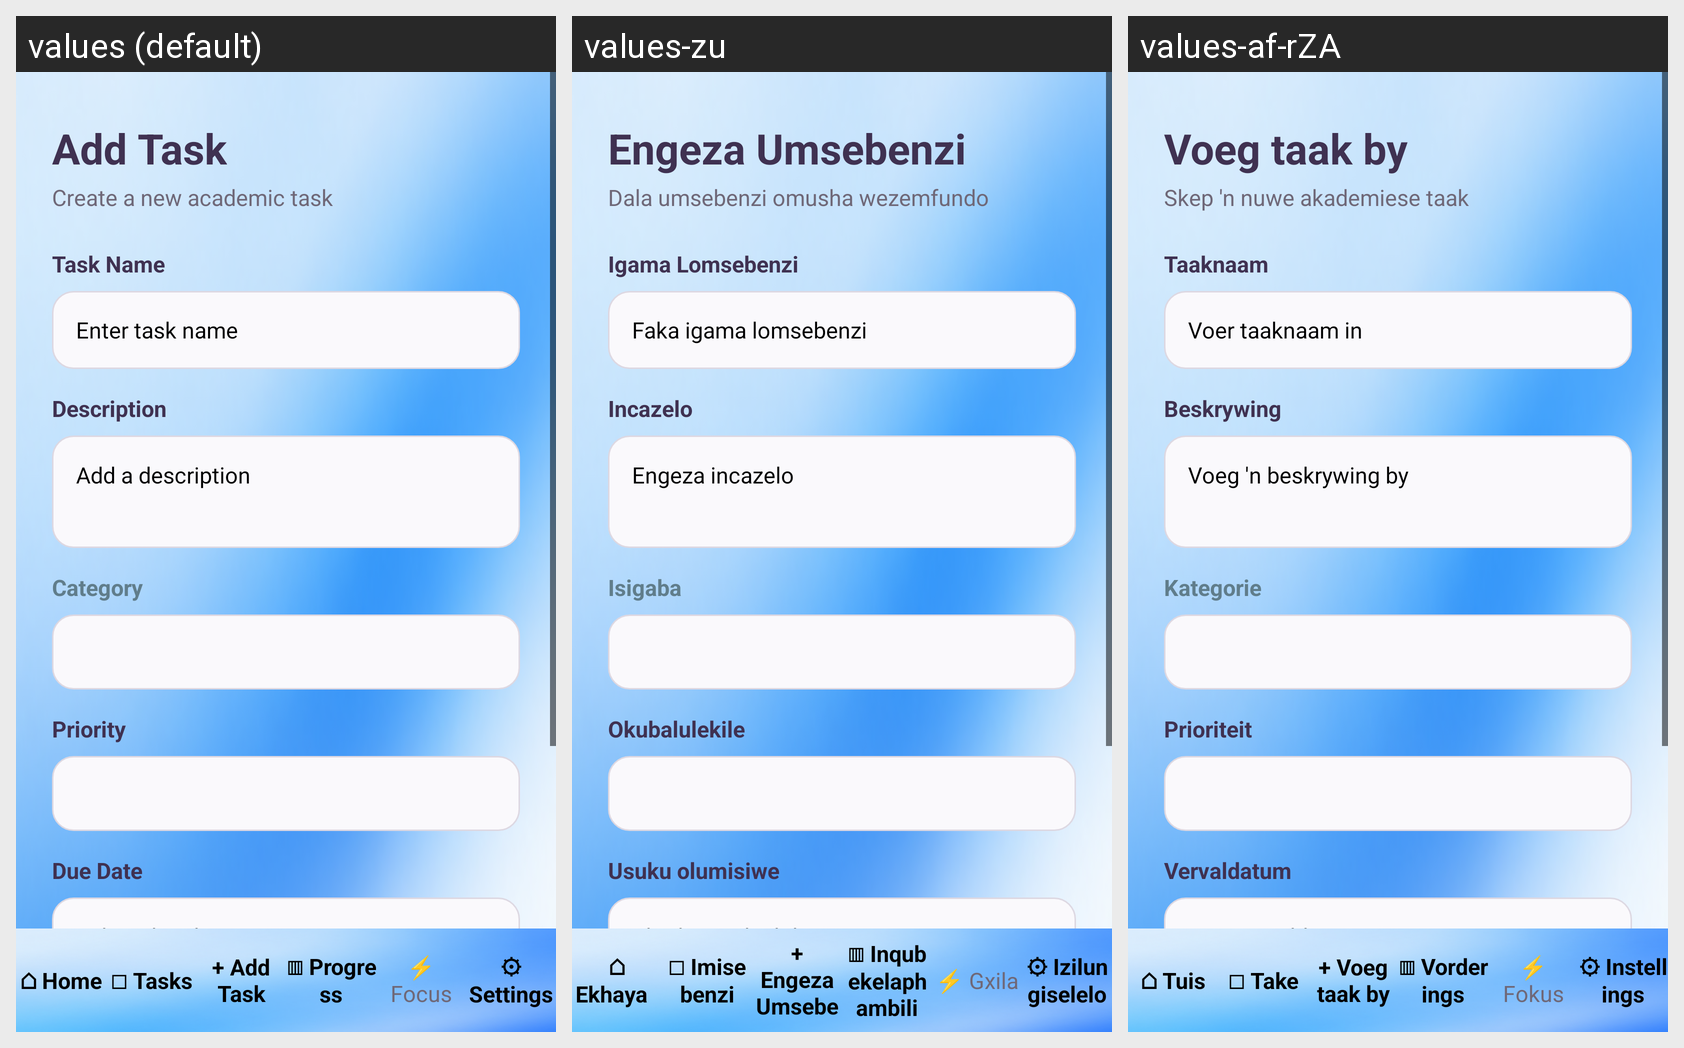

Strings drawn on this Android screen and how each of the app's shown locales translates them:
Android screen res/layout/fragment_add_task.xml rendered under 3 locales, left to right: values (default), values-zu, values-af-rZA. Device: Nexus 5 (rendered at 1080×1920; each locale shown at half size, 540×960, under a caption strip naming it); theme Theme.StudyMate.
Strings drawn on this screen, with the default value and each locale's value (text and hints the layout hard-codes, and strings that could not be matched under every locale, appear in the picture but are not listed):

add_task
  values: Add Task
  values-zu: Engeza Umsebenzi
  values-af-rZA: Voeg taak by

create_a_new_academic_task
  values: Create a new academic task
  values-zu: Dala umsebenzi omusha wezemfundo  
  values-af-rZA: Skep 'n nuwe akademiese taak

task_name
  values: Task Name
  values-zu: Igama Lomsebenzi  
  values-af-rZA: Taaknaam

enter_task_name
  values: Enter task name
  values-zu: Faka igama lomsebenzi  
  values-af-rZA: Voer taaknaam in

description
  values: Description
  values-zu: Incazelo
  values-af-rZA: Beskrywing

add_a_description
  values: Add a description
  values-zu: Engeza incazelo
  values-af-rZA: Voeg 'n beskrywing by

category
  values: Category
  values-zu: Isigaba
  values-af-rZA: Kategorie

priority
  values: Priority
  values-zu: Okubalulekile
  values-af-rZA: Prioriteit

due_date
  values: Due Date
  values-zu: Usuku olumisiwe
  values-af-rZA: Vervaldatum

select_due_date
  values: Select due date
  values-zu: Khetha usuku lokugcina  
  values-af-rZA: Kies vervaldatum

_10_home
  values: ⌂ Home
  values-zu: ⌂ Ekhaya  
  values-af-rZA: ⌂ Tuis

_10_tasks
  values: □ Tasks
  values-zu: □ Imisebenzi
  values-af-rZA: □ Take

_10_add_task
  values: + Add Task
  values-zu: + Engeza Umsebenzi
  values-af-rZA: + Voeg taak by

_10_progress
  values: ▥ Progress
  values-zu: ▥ Inqubekelaphambili
  values-af-rZA: ▥ Vorderings

focus
  values: ⚡ Focus
  values-zu: ⚡ Gxila
  values-af-rZA: ⚡ Fokus

_10_settings
  values: ⚙ Settings
  values-zu: ⚙ Izilungiselelo
  values-af-rZA: ⚙ Instellings
